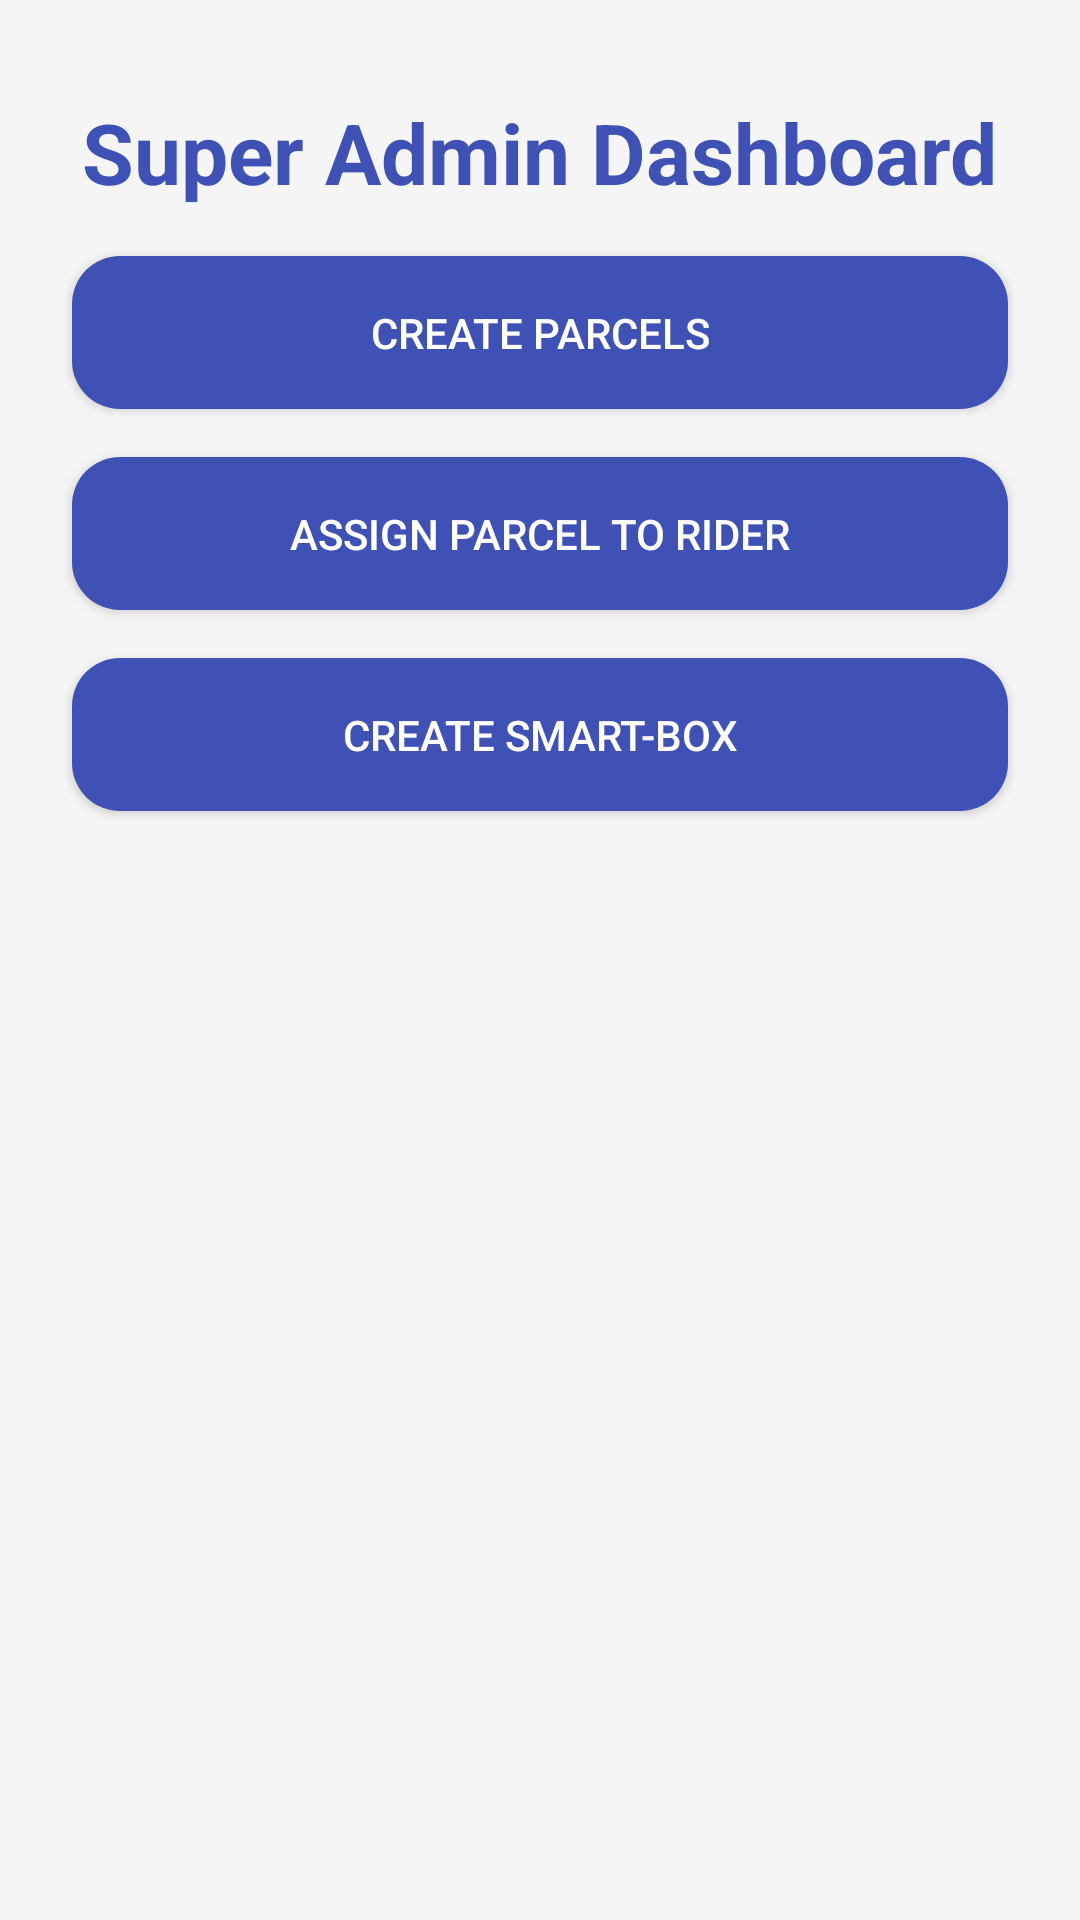

Layout XML and referenced resources for this Android screen:
<!-- AndroidManifest.xml: application theme Theme.SmartBox19nov -->
<!-- res/layout/super_admin.xml -->
<?xml version="1.0" encoding="utf-8"?>
<androidx.constraintlayout.widget.ConstraintLayout
    xmlns:android="http://schemas.android.com/apk/res/android"
    xmlns:app="http://schemas.android.com/apk/res-auto"
    android:layout_width="match_parent"
    android:layout_height="match_parent"
    android:background="#F5F5F5">

    
    <TextView
        android:id="@+id/titleTextView"
        android:layout_width="wrap_content"
        android:layout_height="wrap_content"
        android:text="Super Admin Dashboard"
        android:textSize="28sp"
        android:textStyle="bold"
        android:textColor="#3F51B5"
        app:layout_constraintTop_toTopOf="parent"
        app:layout_constraintStart_toStartOf="parent"
        app:layout_constraintEnd_toEndOf="parent"
        android:layout_marginTop="32dp" />

    
    <Button
        android:id="@+id/createParcelButton"
        android:layout_width="0dp"
        android:layout_height="wrap_content"
        android:text="Create Parcels"
        android:textColor="#FFFFFF"
        android:padding="16dp"
        android:background="@drawable/rounded_button"
        app:layout_constraintTop_toBottomOf="@id/titleTextView"
        app:layout_constraintStart_toStartOf="parent"
        app:layout_constraintEnd_toEndOf="parent"
        android:layout_marginTop="16dp"
        android:layout_marginStart="24dp"
        android:layout_marginEnd="24dp" />

    
    <Button
        android:id="@+id/assignParcelToRiderButton"
        android:layout_width="0dp"
        android:layout_height="wrap_content"
        android:text="Assign Parcel to Rider"
        android:textColor="#FFFFFF"
        android:padding="16dp"
        android:background="@drawable/rounded_button"
        app:layout_constraintTop_toBottomOf="@id/createParcelButton"
        app:layout_constraintStart_toStartOf="parent"
        app:layout_constraintEnd_toEndOf="parent"
        android:layout_marginTop="16dp"
        android:layout_marginStart="24dp"
        android:layout_marginEnd="24dp" />

    
    <Button
        android:id="@+id/createSmartBoxButton"
        android:layout_width="0dp"
        android:layout_height="wrap_content"
        android:text="Create Smart-Box"
        android:textColor="#FFFFFF"
        android:padding="16dp"
        android:background="@drawable/rounded_button"
        app:layout_constraintTop_toBottomOf="@id/assignParcelToRiderButton"
        app:layout_constraintStart_toStartOf="parent"
        app:layout_constraintEnd_toEndOf="parent"
        android:layout_marginTop="16dp"
        android:layout_marginStart="24dp"
        android:layout_marginEnd="24dp" />

</androidx.constraintlayout.widget.ConstraintLayout>
<!-- resources referenced by this layout -->
<resources>
  <!-- drawable rounded_button (drawable) -->
  <?xml version="1.0" encoding="utf-8"?>
  <shape xmlns:android="http://schemas.android.com/apk/res/android">
      <corners android:radius="16dp" />
      <solid android:color="#3F51B5" />
      <padding android:left="10dp" android:top="10dp" android:right="10dp" android:bottom="10dp" />
  </shape>
  <style name="Theme.SmartBox19nov" parent="Base.Theme.SmartBox19nov" />
  <style name="Base.Theme.SmartBox19nov" parent="Theme.Material3.DayNight.NoActionBar">
          
          
      </style>
</resources>
